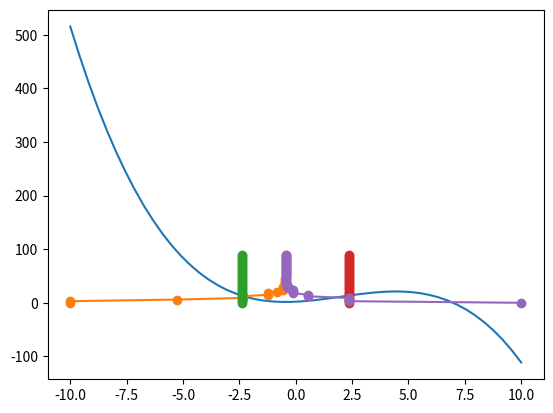

Python code for this plot:
import numpy as np
import matplotlib.pyplot as plt


def f(x):
    return -x ** 3 / 3 + 4 * x ** 2 / 2 + 2 * x + 2


a = -10
b = 10

brackets = []
gs = (np.sqrt(5) - 1) / 2
m1 = a + (1 - gs) * (b - a)
m2 = a + gs * (b - a)

# Begin your modifications below here
t = 0.618
count = 0

while abs(b - a) > 1e-5:
    if count == 0:
        brackets.append([a, m1, m2, b])
        h0 = b - a
        x1 = a + (1 - t) * h0
        x2 = a + t * h0
        f1 = f(x1)
        f2 = f(x2)
        go_right = False
        go_left = False
    else:
        brackets.append([a, m1, m2, b])
        h0 = b - a
        x1 = a + (1 - t) * h0
        x2 = a + t * h0
        if go_right:
            f1 = f2
            f2 = f(x2)
        elif go_left:
            f2 = f1
            f1 = f(x1)
        go_right = False
        go_left = False

    if f1 > f2:
        h1 = b - x1
        a = x1
        x1 = x2
        h1 = b - a
        x2 = a + t * h1
        go_right = True
        # f2 = f(x2)

    if f1 < f2:
        h1 = x2 - a
        b = x2
        x2 = x1
        x1 = a + (1 - t) * h1
        go_left = True
        # f1 = f(x1)
    count += 1

# End your modifications above here
print(brackets)
print(a, b)
# Plotting code below, no need to modify
x = np.linspace(-10, 10)
plt.plot(x, f(x))

brackets = np.array(brackets)
for i in range(4):
    plt.plot(brackets[:, i], 3 * np.arange(len(brackets)), 'o-')
plt.show()
